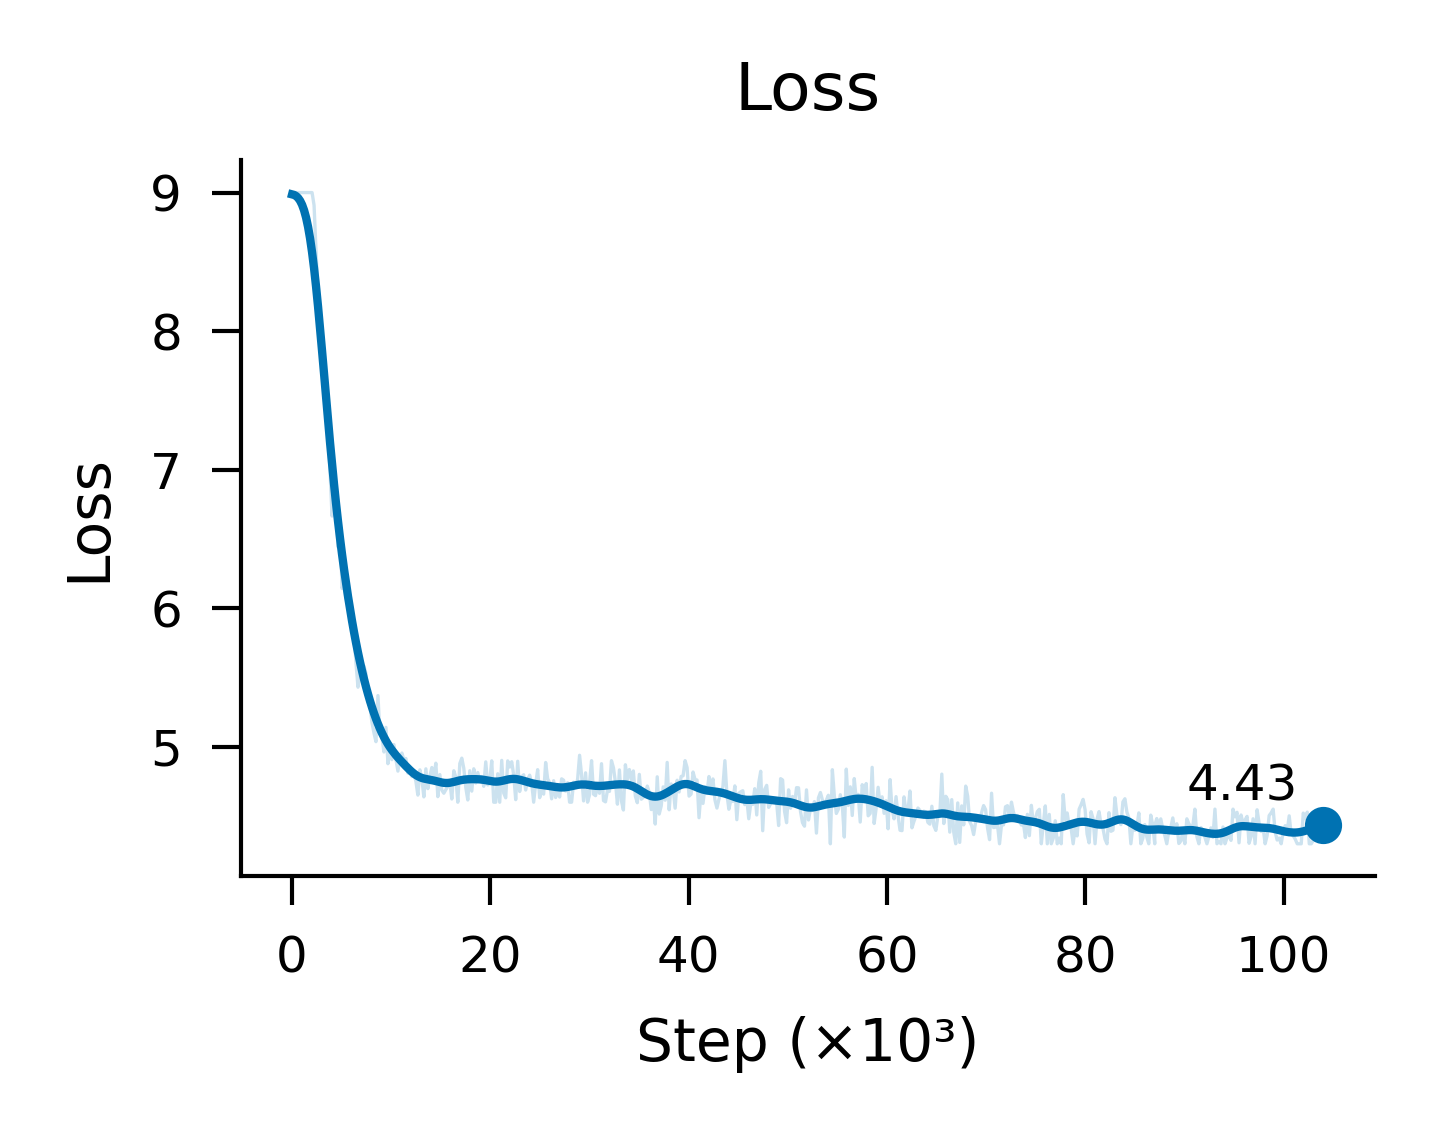

Values plotted in this chart, from the file beside it:
step	loss_raw	loss_smooth
0.0	9.0	8.987
201.3	9.0	8.983
402.7	9.0	8.975
604	9.0	8.961
805.4	9.0	8.941
1007	9.0	8.912
1208	9.0	8.872
1409	9.0	8.819
1611	9.0	8.752
1812	9.0	8.669
2013	9.0	8.569
2215	8.908	8.453
2416	8.575	8.321
2617	8.264	8.176
2819	8.066	8.021
3020	7.839	7.858
3221	7.754	7.691
3423	7.395	7.523
3624	7.271	7.357
3826	6.989	7.196
4027	6.665	7.042
4228	6.842	6.895
4430	6.728	6.757
4631	6.441	6.627
4832	6.625	6.505
5034	6.142	6.391
5235	6.189	6.283
5436	6.069	6.182
5638	6.151	6.086
5839	6.061	5.995
6040	5.851	5.91
6242	5.799	5.829
6443	5.604	5.752
6644	5.43	5.681
6846	5.533	5.613
7047	5.527	5.55
7248	5.582	5.49
7450	5.53	5.434
7651	5.325	5.381
7852	5.29	5.332
8054	5.175	5.286
8255	5.1	5.243
8456	5.037	5.203
8658	5.369	5.165
8859	5.093	5.131
9060	5.071	5.099
9262	4.963	5.07
9463	5.14	5.044
9664	4.878	5.019
9866	4.996	4.997
10067	4.907	4.976
10268	5.016	4.957
10470	4.908	4.939
10671	4.824	4.923
10872	4.924	4.906
11074	4.955	4.891
11275	4.905	4.876
11477	4.916	4.861
11678	4.81	4.846
11879	4.826	4.832
... 460 more rows
